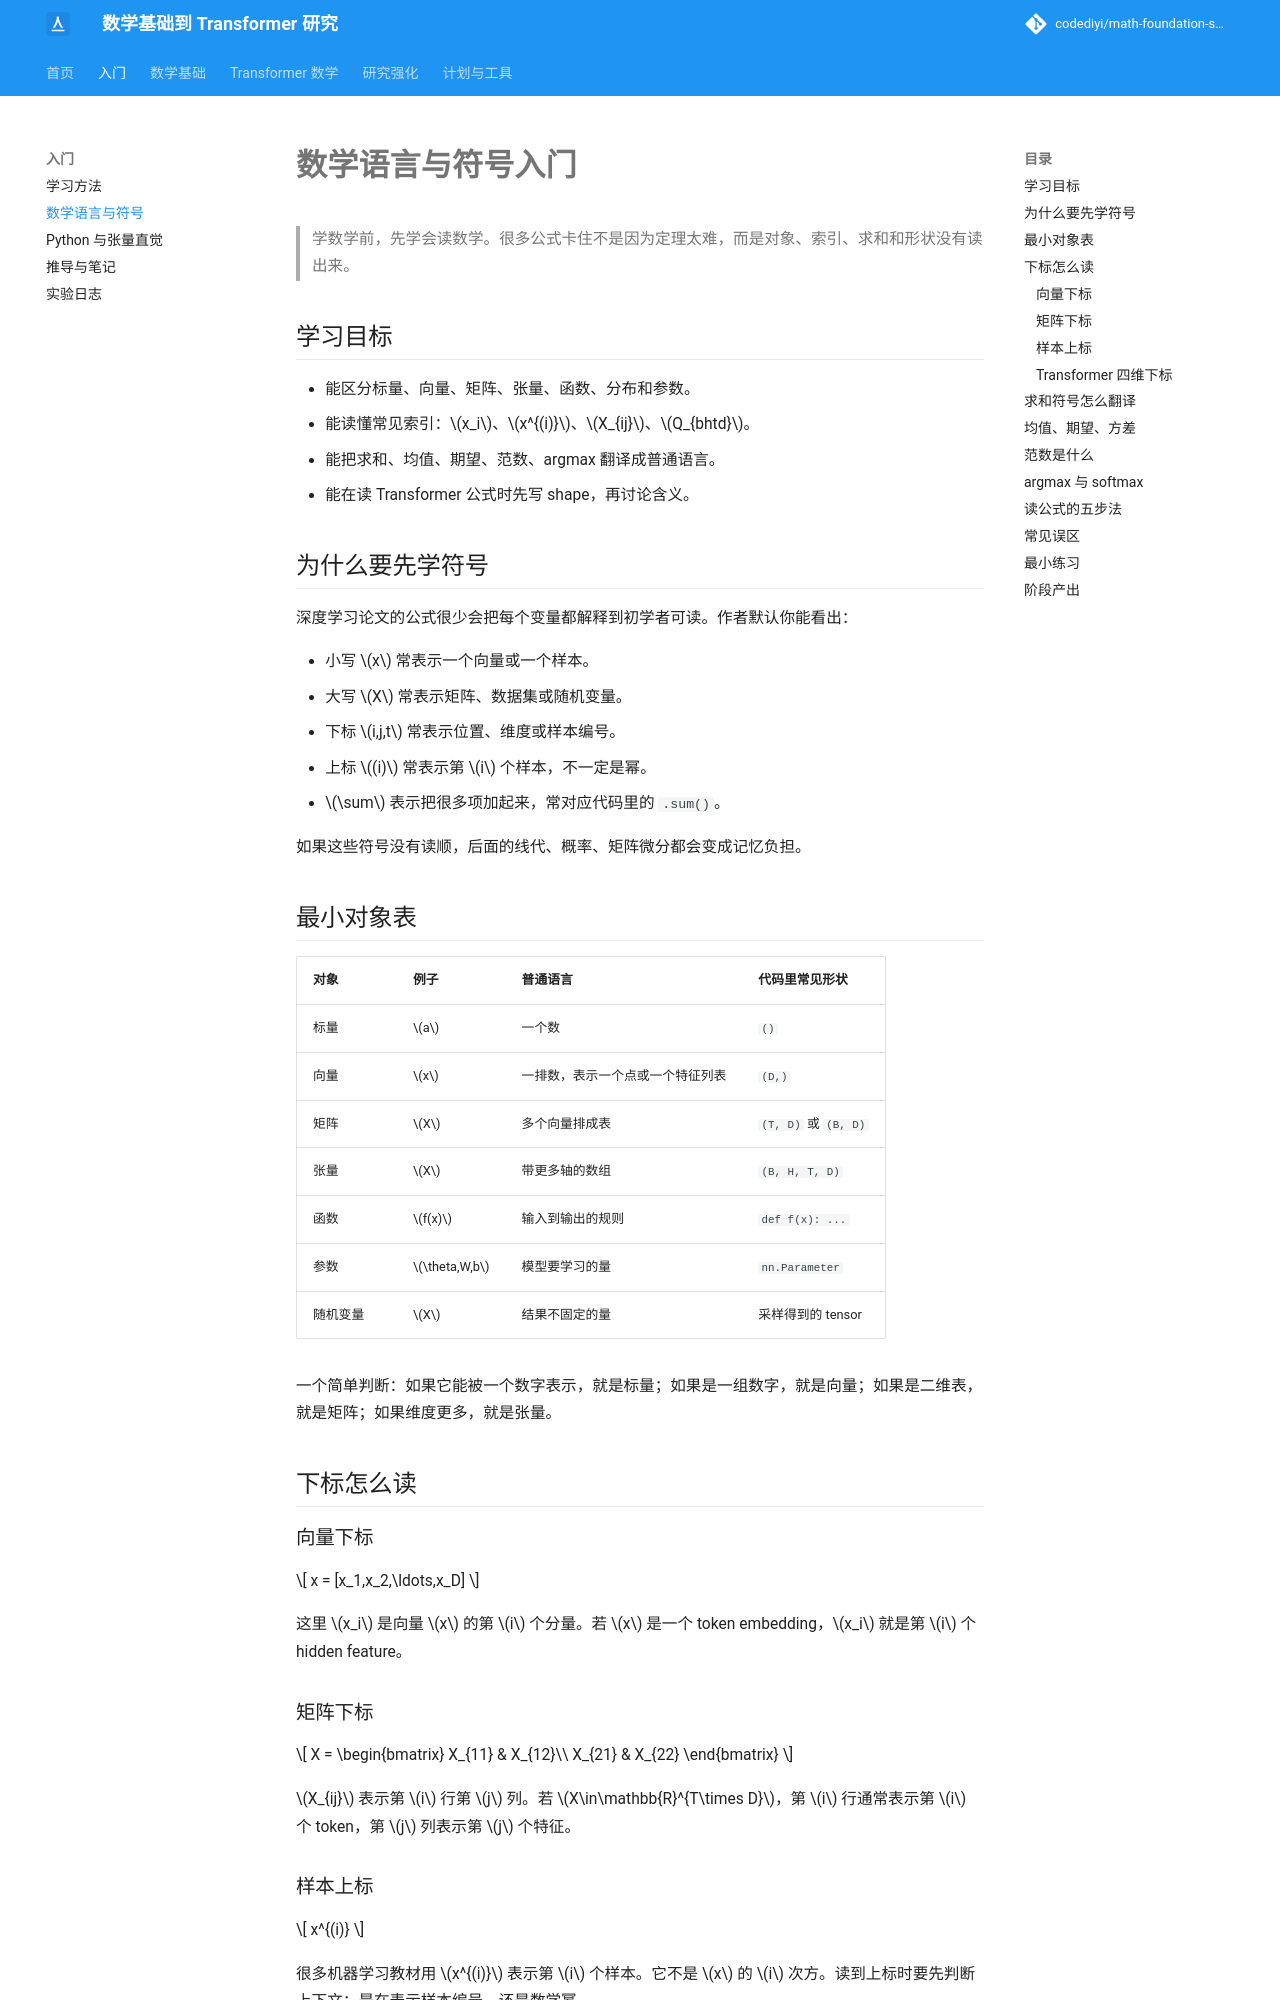

repository: codediyi/math-foundation-site · page: getting-started/math-language/index.html · generator: mkdocs

# 数学语言与符号入门

> 学数学前，先学会读数学。很多公式卡住不是因为定理太难，而是对象、索引、求和和形状没有读出来。

## 学习目标

- 能区分标量、向量、矩阵、张量、函数、分布和参数。
- 能读懂常见索引：\(x_i\)、\(x^{(i)}\)、\(X_{ij}\)、\(Q_{bhtd}\)。
- 能把求和、均值、期望、范数、argmax 翻译成普通语言。
- 能在读 Transformer 公式时先写 shape，再讨论含义。

## 为什么要先学符号

深度学习论文的公式很少会把每个变量都解释到初学者可读。作者默认你能看出：

- 小写 \(x\) 常表示一个向量或一个样本。
- 大写 \(X\) 常表示矩阵、数据集或随机变量。
- 下标 \(i,j,t\) 常表示位置、维度或样本编号。
- 上标 \((i)\) 常表示第 \(i\) 个样本，不一定是幂。
- \(\sum\) 表示把很多项加起来，常对应代码里的 `.sum()`。

如果这些符号没有读顺，后面的线代、概率、矩阵微分都会变成记忆负担。

## 最小对象表

| 对象 | 例子 | 普通语言 | 代码里常见形状 |
|---|---|---|---|
| 标量 | \(a\) | 一个数 | `()` |
| 向量 | \(x\) | 一排数，表示一个点或一个特征列表 | `(D,)` |
| 矩阵 | \(X\) | 多个向量排成表 | `(T, D)` 或 `(B, D)` |
| 张量 | \(X\) | 带更多轴的数组 | `(B, H, T, D)` |
| 函数 | \(f(x)\) | 输入到输出的规则 | `def f(x): ...` |
| 参数 | \(\theta,W,b\) | 模型要学习的量 | `nn.Parameter` |
| 随机变量 | \(X\) | 结果不固定的量 | 采样得到的 tensor |

一个简单判断：如果它能被一个数字表示，就是标量；如果是一组数字，就是向量；如果是二维表，就是矩阵；如果维度更多，就是张量。

## 下标怎么读

### 向量下标

\[
x = [x_1,x_2,\ldots,x_D]
\]

这里 \(x_i\) 是向量 \(x\) 的第 \(i\) 个分量。若 \(x\) 是一个 token embedding，\(x_i\) 就是第 \(i\) 个 hidden feature。

### 矩阵下标

\[
X =
\begin{bmatrix}
X_{11} & X_{12}\\
X_{21} & X_{22}
\end{bmatrix}
\]

\(X_{ij}\) 表示第 \(i\) 行第 \(j\) 列。若 \(X\in\mathbb{R}^{T\times D}\)，第 \(i\) 行通常表示第 \(i\) 个 token，第 \(j\) 列表示第 \(j\) 个特征。

### 样本上标

\[
x^{(i)}
\]

很多机器学习教材用 \(x^{(i)}\) 表示第 \(i\) 个样本。它不是 \(x\) 的 \(i\) 次方。读到上标时要先判断上下文：是在表示样本编号，还是数学幂。
